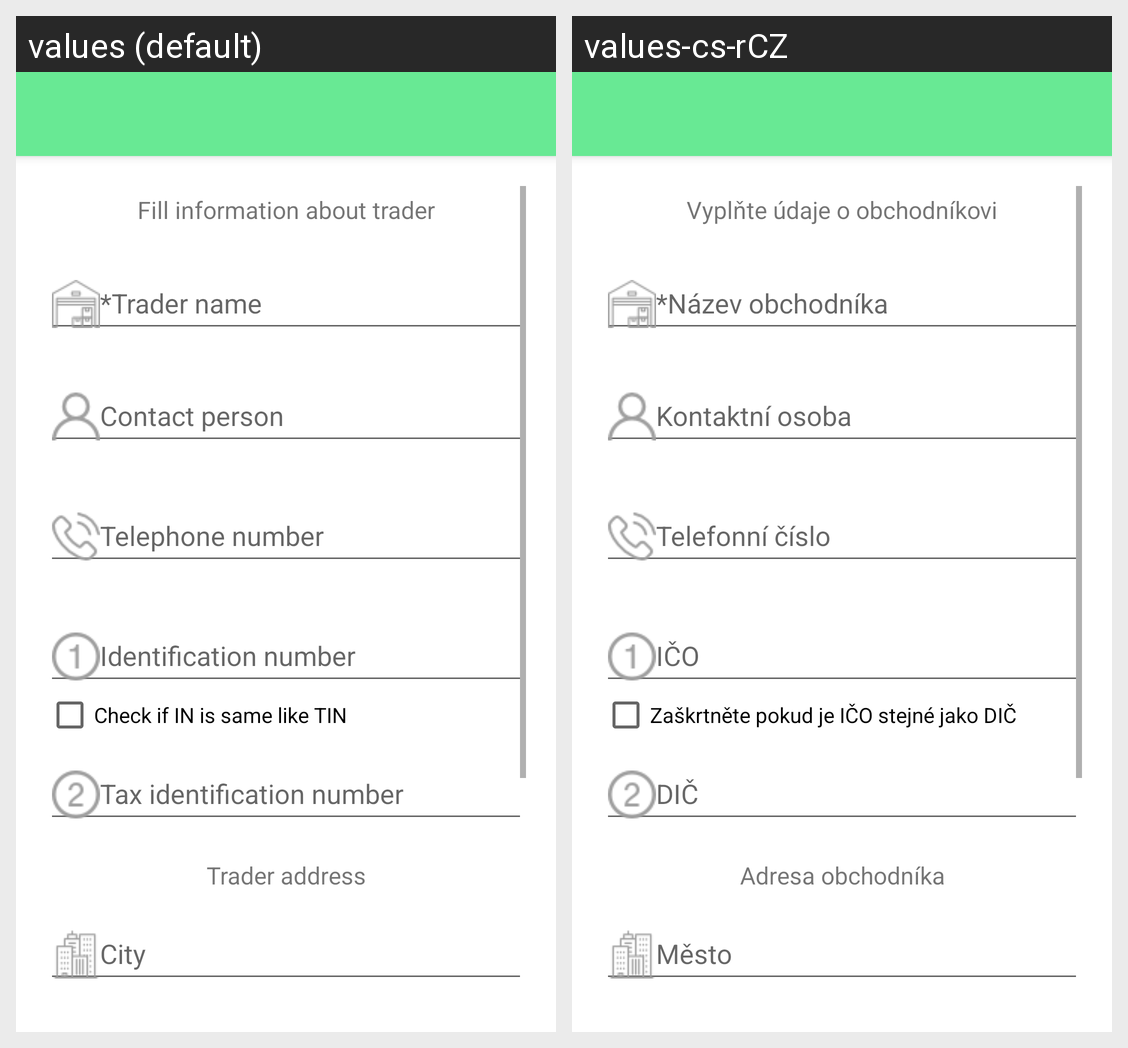

Here is an Android app screen in its default locale and in the app's own translations. Write out the translated-string differences for the strings that appear on this screen.
Android screen res/layout/activity_trader_new.xml rendered under 2 locales, left to right: values (default), values-cs-rCZ. Device: Nexus 5 (rendered at 1080×1920; each locale shown at half size, 540×960, under a caption strip naming it); theme AppTheme.NoActionBar.
Strings drawn on this screen, with the default value and each locale's value (text and hints the layout hard-codes, and strings that could not be matched under every locale, appear in the picture but are not listed):

fill_information_about_trader
  values: Fill information about trader
  values-cs-rCZ: Vyplňte údaje o obchodníkovi

trader_name
  values: *Trader name
  values-cs-rCZ: *Název obchodníka

contact_person
  values: Contact person
  values-cs-rCZ: Kontaktní osoba

telephone
  values: Telephone number
  values-cs-rCZ: Telefonní číslo

identification_number
  values: Identification number
  values-cs-rCZ: IČO

check_if_IN_is_same_as_TIN
  values: Check if IN is same like TIN
  values-cs-rCZ: Zaškrtněte pokud je IČO stejné jako DIČ

tax_identification_number
  values: Tax identification number
  values-cs-rCZ: DIČ

trader_address
  values: Trader address
  values-cs-rCZ: Adresa obchodníka

city
  values: City
  values-cs-rCZ: Město
